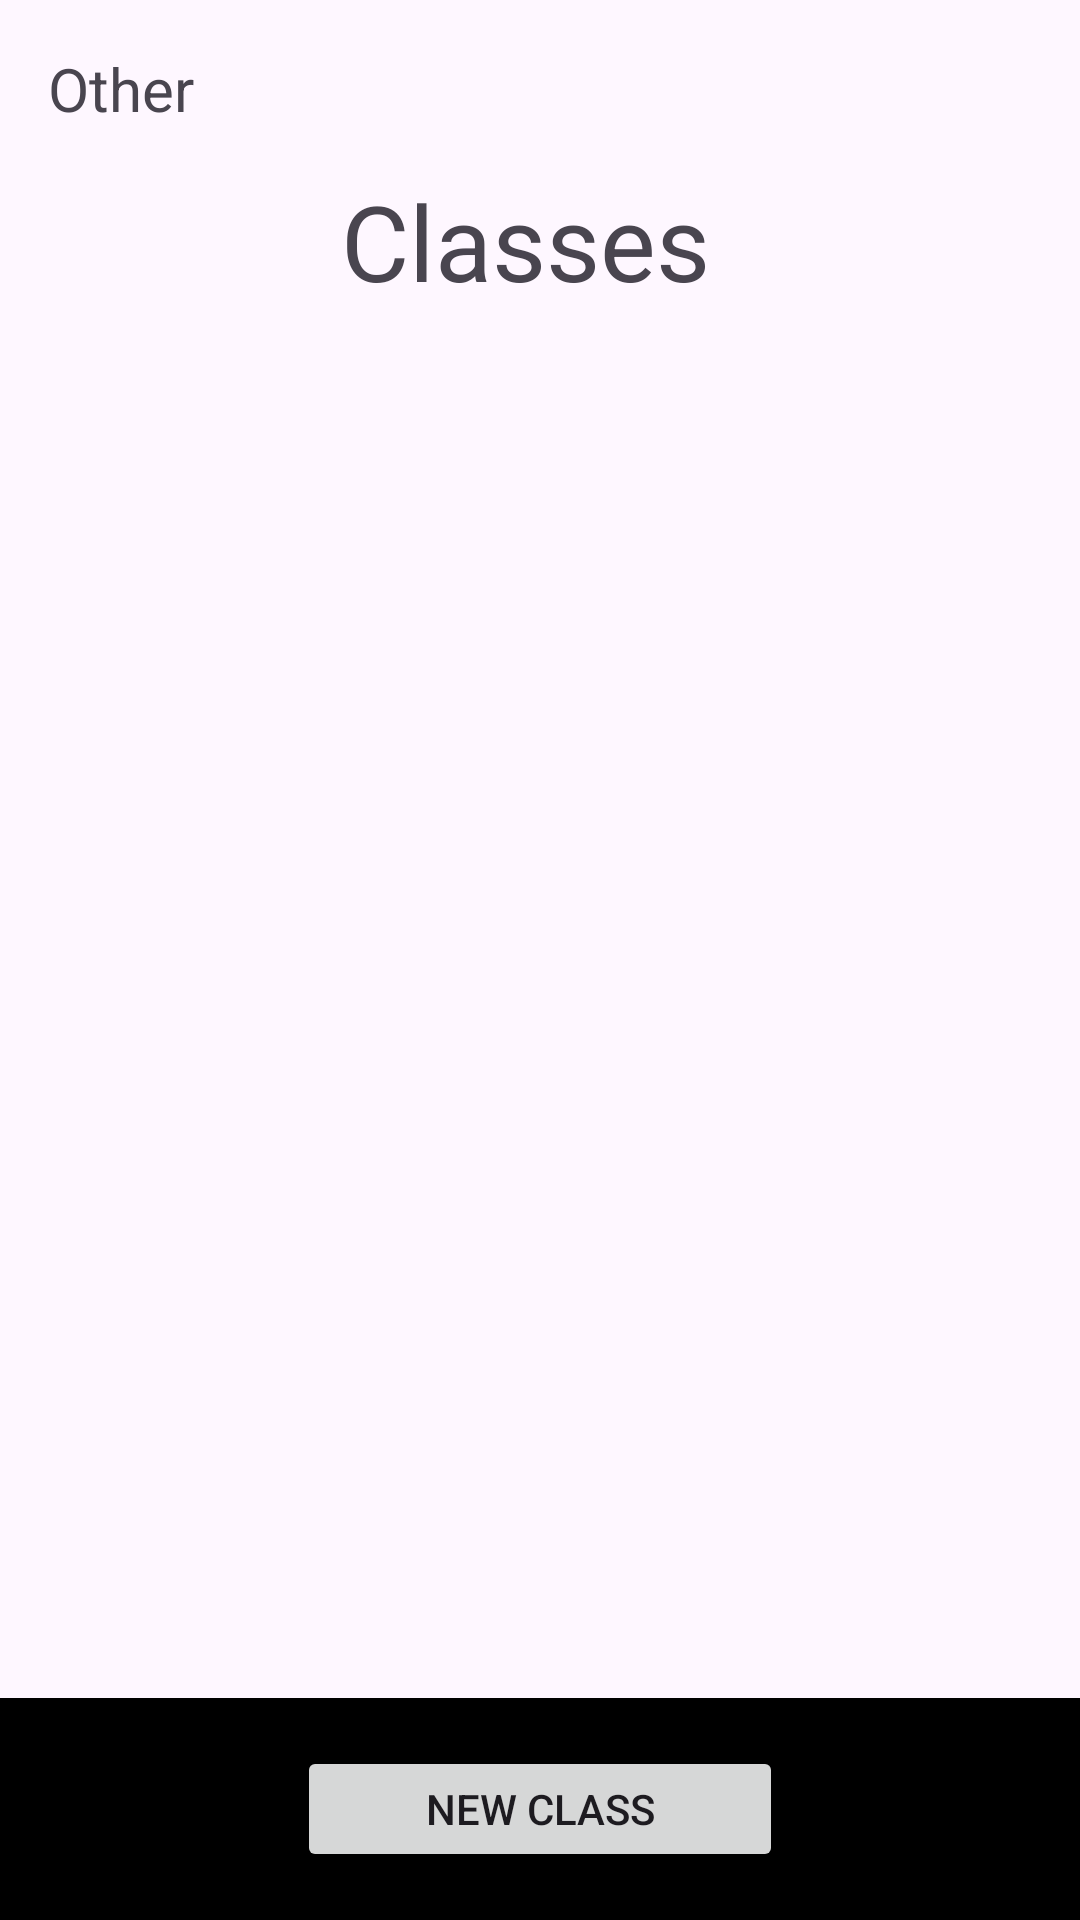

The Android layout XML behind this screen, and the referenced resources:
<!-- AndroidManifest.xml: application theme Theme.CalendarApp2 -->
<!-- res/layout/activity_classes_page.xml -->
<?xml version="1.0" encoding="utf-8"?>
<androidx.constraintlayout.widget.ConstraintLayout xmlns:android="http://schemas.android.com/apk/res/android"
    xmlns:app="http://schemas.android.com/apk/res-auto"
    xmlns:tools="http://schemas.android.com/tools"
    android:layout_width="match_parent"
    android:layout_height="match_parent"
    tools:context=".OtherPage">

    <TextView
        android:id="@+id/ClassesText"
        android:layout_width="61dp"
        android:layout_height="0dp"
        android:layout_marginStart="16dp"
        android:layout_marginTop="16dp"
        android:text="Other"
        android:textSize="20dp"
        app:layout_constraintBottom_toTopOf="@+id/Other"
        app:layout_constraintStart_toStartOf="parent"
        app:layout_constraintTop_toTopOf="parent" />

    <TextView
        android:id="@+id/Other"
        android:layout_width="133dp"
        android:layout_height="0dp"
        android:layout_marginBottom="11dp"
        android:text="Classes"
        android:textSize="35dp"
        app:layout_constraintBottom_toTopOf="@+id/view"
        app:layout_constraintEnd_toEndOf="parent"
        app:layout_constraintStart_toStartOf="parent"
        app:layout_constraintTop_toBottomOf="@+id/ClassesText" />

    <View
        android:id="@+id/view"
        android:layout_width="0dp"
        android:layout_height="0dp"
        android:layout_marginTop="109dp"
        android:layout_marginBottom="539dp"
        android:background="@android:color/darker_gray"
        app:layout_constraintBottom_toTopOf="@+id/NewClassButton"
        app:layout_constraintEnd_toEndOf="parent"
        app:layout_constraintStart_toStartOf="parent"
        app:layout_constraintTop_toTopOf="parent" />


    <View
        android:id="@+id/view2"
        android:layout_width="458dp"
        android:layout_height="74dp"
        android:background="@android:color/black"
        app:layout_constraintBottom_toBottomOf="parent"
        app:layout_constraintEnd_toEndOf="parent"
        app:layout_constraintHorizontal_bias="0.829"
        app:layout_constraintStart_toStartOf="parent"
        app:layout_constraintTop_toBottomOf="@+id/view"
        app:layout_constraintVertical_bias="1.0" />

    <Button
        android:id="@+id/NewClassButton"
        android:layout_width="162dp"
        android:layout_height="42dp"
        android:layout_marginBottom="16dp"
        android:text="New Class"
        app:layout_constraintBottom_toBottomOf="parent"
        app:layout_constraintEnd_toEndOf="parent"
        app:layout_constraintStart_toStartOf="parent"
        app:layout_constraintTop_toBottomOf="@+id/view" />


</androidx.constraintlayout.widget.ConstraintLayout>
<!-- resources referenced by this layout -->
<resources>
  <style name="Theme.CalendarApp2" parent="Base.Theme.CalendarApp2" />
  <style name="Base.Theme.CalendarApp2" parent="Theme.Material3.DayNight.NoActionBar">
          
          
      </style>
</resources>
